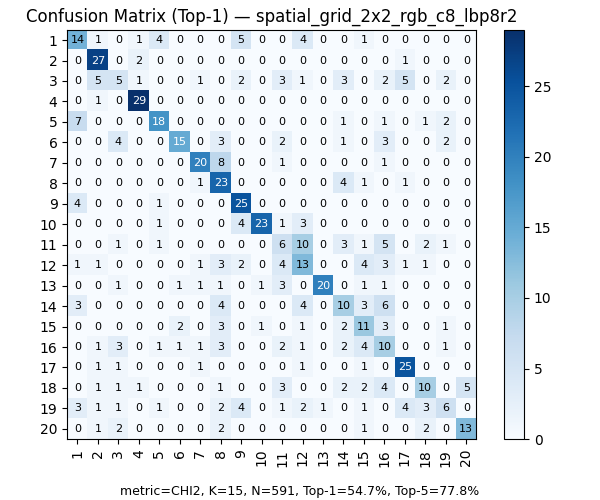

Data behind this chart, as committed beside it:
, 1, 2, 3, 4, 5, 6, 7, 8, 9, 10, 11, 12, 13, 14, 15, 16, 17, 18, 19, 20
1, 14, 1, 0, 1, 4, 0, 0, 0, 5, 0, 0, 4, 0, 0, 1, 0, 0, 0, 0, 0
2, 0, 27, 0, 2, 0, 0, 0, 0, 0, 0, 0, 0, 0, 0, 0, 0, 1, 0, 0, 0
3, 0, 5, 5, 1, 0, 0, 1, 0, 2, 0, 3, 1, 0, 3, 0, 2, 5, 0, 2, 0
4, 0, 1, 0, 29, 0, 0, 0, 0, 0, 0, 0, 0, 0, 0, 0, 0, 0, 0, 0, 0
5, 7, 0, 0, 0, 18, 0, 0, 0, 0, 0, 0, 0, 0, 1, 0, 1, 0, 1, 2, 0
6, 0, 0, 4, 0, 0, 15, 0, 3, 0, 0, 2, 0, 0, 1, 0, 3, 0, 0, 2, 0
7, 0, 0, 0, 0, 0, 0, 20, 8, 0, 0, 1, 0, 0, 0, 0, 1, 0, 0, 0, 0
8, 0, 0, 0, 0, 0, 0, 1, 23, 0, 0, 0, 0, 0, 4, 1, 0, 1, 0, 0, 0
9, 4, 0, 0, 0, 1, 0, 0, 0, 25, 0, 0, 0, 0, 0, 0, 0, 0, 0, 0, 0
10, 0, 0, 0, 0, 1, 0, 0, 0, 4, 23, 1, 3, 0, 0, 0, 0, 0, 0, 0, 0
11, 0, 0, 1, 0, 1, 0, 0, 0, 0, 0, 6, 10, 0, 3, 1, 5, 0, 2, 1, 0
12, 1, 1, 0, 0, 0, 0, 1, 3, 2, 0, 4, 13, 0, 0, 4, 3, 1, 1, 0, 0
13, 0, 0, 1, 0, 0, 1, 1, 1, 0, 1, 3, 0, 20, 0, 1, 1, 0, 0, 0, 0
14, 3, 0, 0, 0, 0, 0, 0, 4, 0, 0, 0, 4, 0, 10, 3, 6, 0, 0, 0, 0
15, 0, 0, 0, 0, 0, 2, 0, 3, 0, 1, 0, 1, 0, 2, 11, 3, 0, 0, 1, 0
16, 0, 1, 3, 0, 1, 1, 1, 3, 0, 0, 2, 1, 0, 2, 4, 10, 0, 0, 1, 0
17, 0, 1, 1, 0, 0, 0, 1, 0, 0, 0, 0, 1, 0, 0, 1, 0, 25, 0, 0, 0
18, 0, 1, 1, 1, 0, 0, 0, 1, 0, 0, 3, 0, 0, 2, 2, 4, 0, 10, 0, 5
19, 3, 1, 1, 0, 1, 0, 0, 2, 4, 0, 1, 2, 1, 0, 1, 0, 4, 3, 6, 0
20, 0, 1, 2, 0, 0, 0, 0, 2, 0, 0, 0, 0, 0, 0, 1, 0, 0, 2, 0, 13
